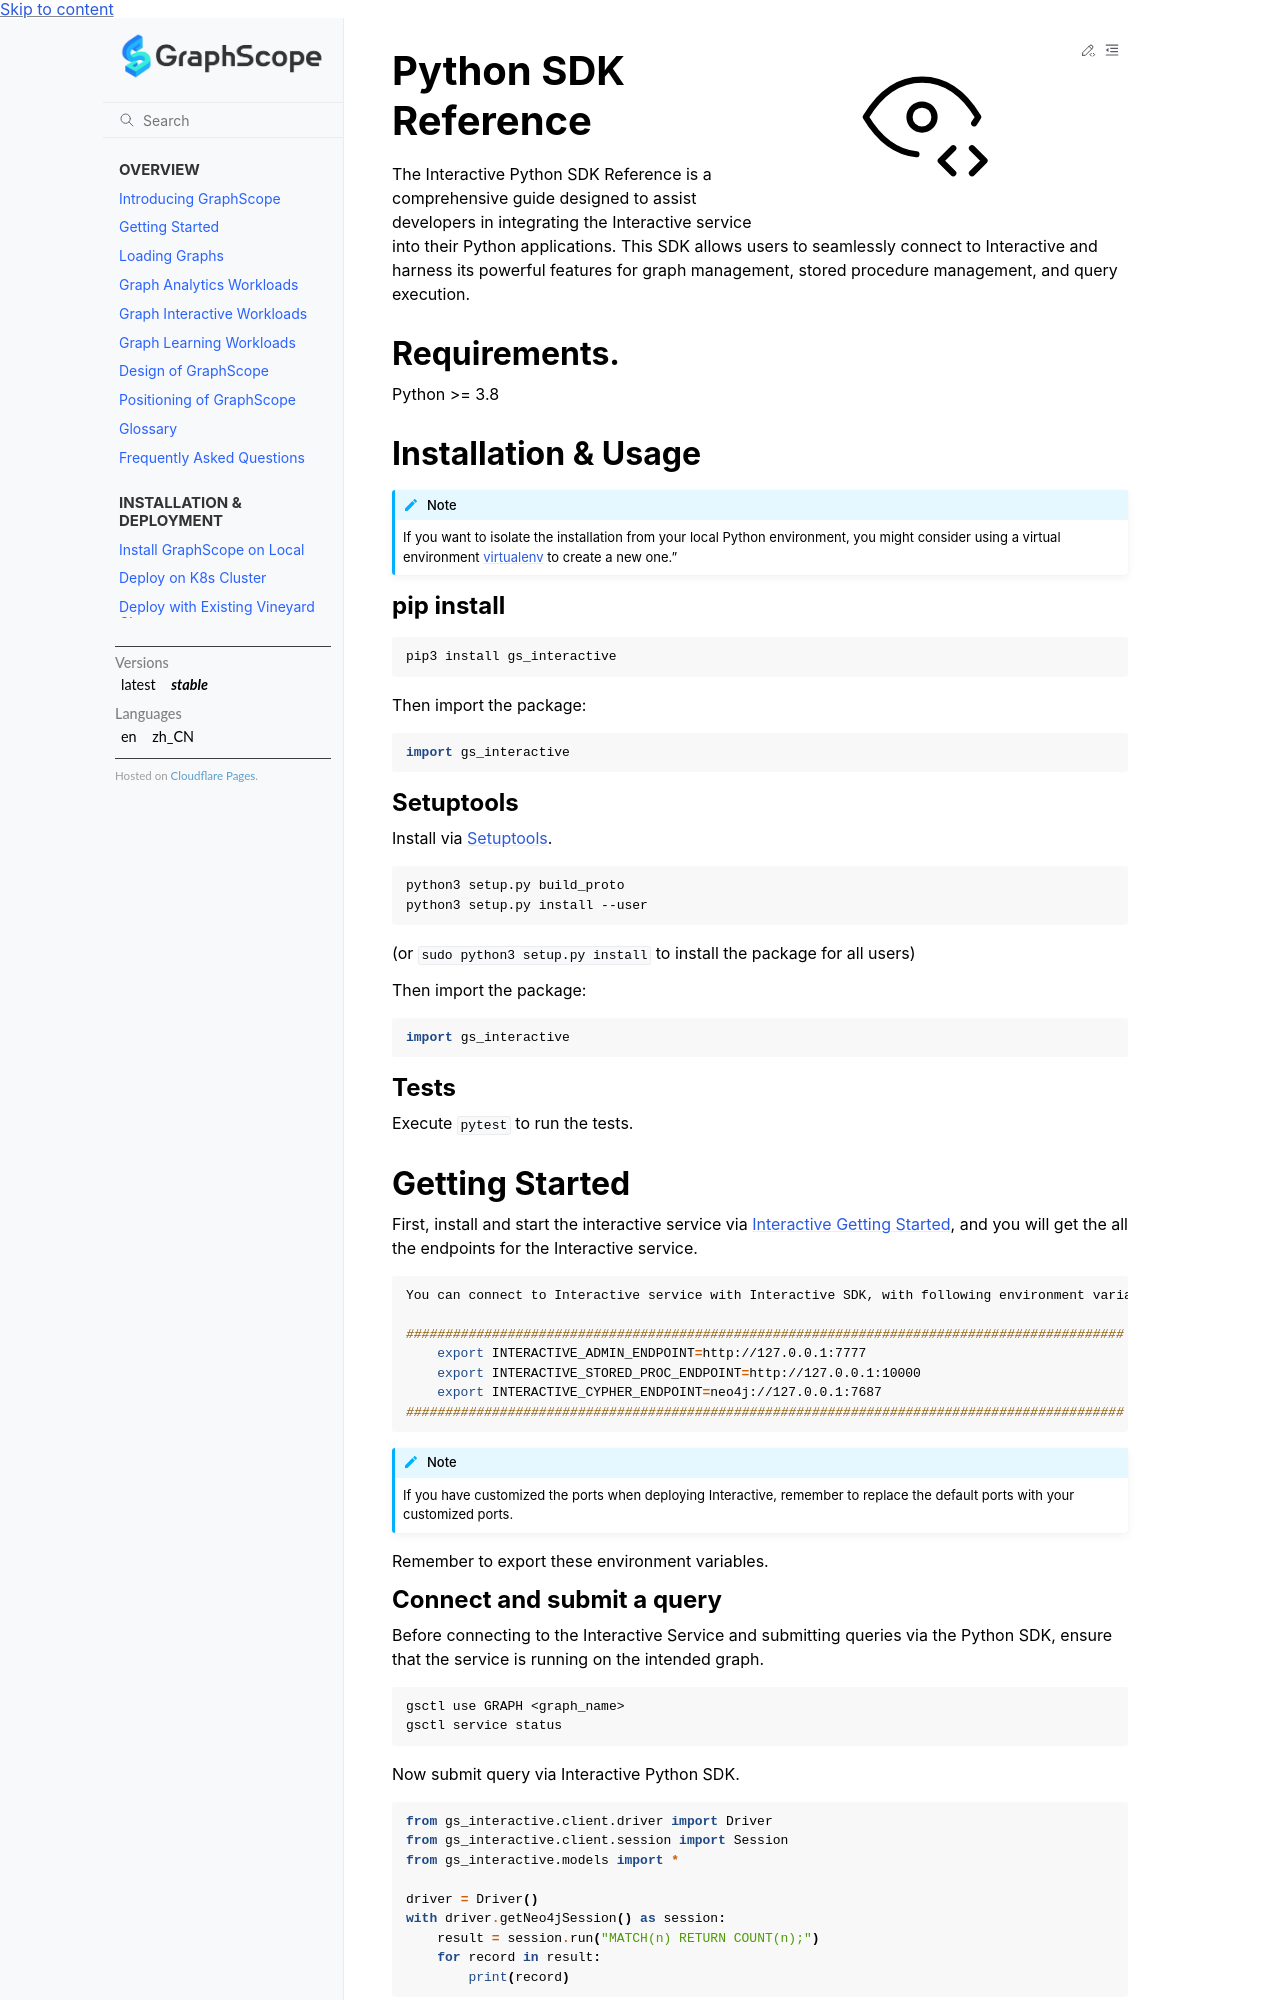

repository: alibaba/GraphScope · page: docs/flex/interactive/development/python/python_sdk.html · generator: sphinx

# Python SDK Guide

The Interactive Python SDK guide is designed to assist developers in integrating the Interactive service into their Python applications. This SDK allows users to seamlessly connect to Interactive and harness its powerful features for graph management, stored procedure management, and query execution.

## Requirements.

Python >= 3.8

## Installation & Usage

```{note}
If you want to isolate the installation from your local Python environment, you might consider using a virtual environment [virtualenv](https://virtualenv.pypa.io/) to create a new one."
```

### pip install

```bash
pip3 install gs_interactive
```

Then import the package:
```python
import gs_interactive
```

### Setuptools

Install via [Setuptools](http://pypi.python.org/pypi/setuptools).

```sh
python3 setup.py build_proto
python3 setup.py install --user
```
(or `sudo python3 setup.py install` to install the package for all users)

Then import the package:
```python
import gs_interactive
```

### Tests

Execute `pytest` to run the tests.

## Getting Started

First, install and start the interactive service via [Interactive Getting Started](../../getting_started.md), and you will get the all the endpoints for the Interactive service.

```bash
You can connect to Interactive service with Interactive SDK, with following environment variables declared.

############################################################################################
    export INTERACTIVE_ADMIN_ENDPOINT=http://127.0.0.1:7777
    export INTERACTIVE_STORED_PROC_ENDPOINT=http://127.0.0.1:10000
    export INTERACTIVE_CYPHER_ENDPOINT=neo4j://127.0.0.1:7687
############################################################################################
```

```{note}
If you have customized the ports when deploying Interactive, remember to replace the default ports with your customized ports.
```

Remember to export these environment variables.
